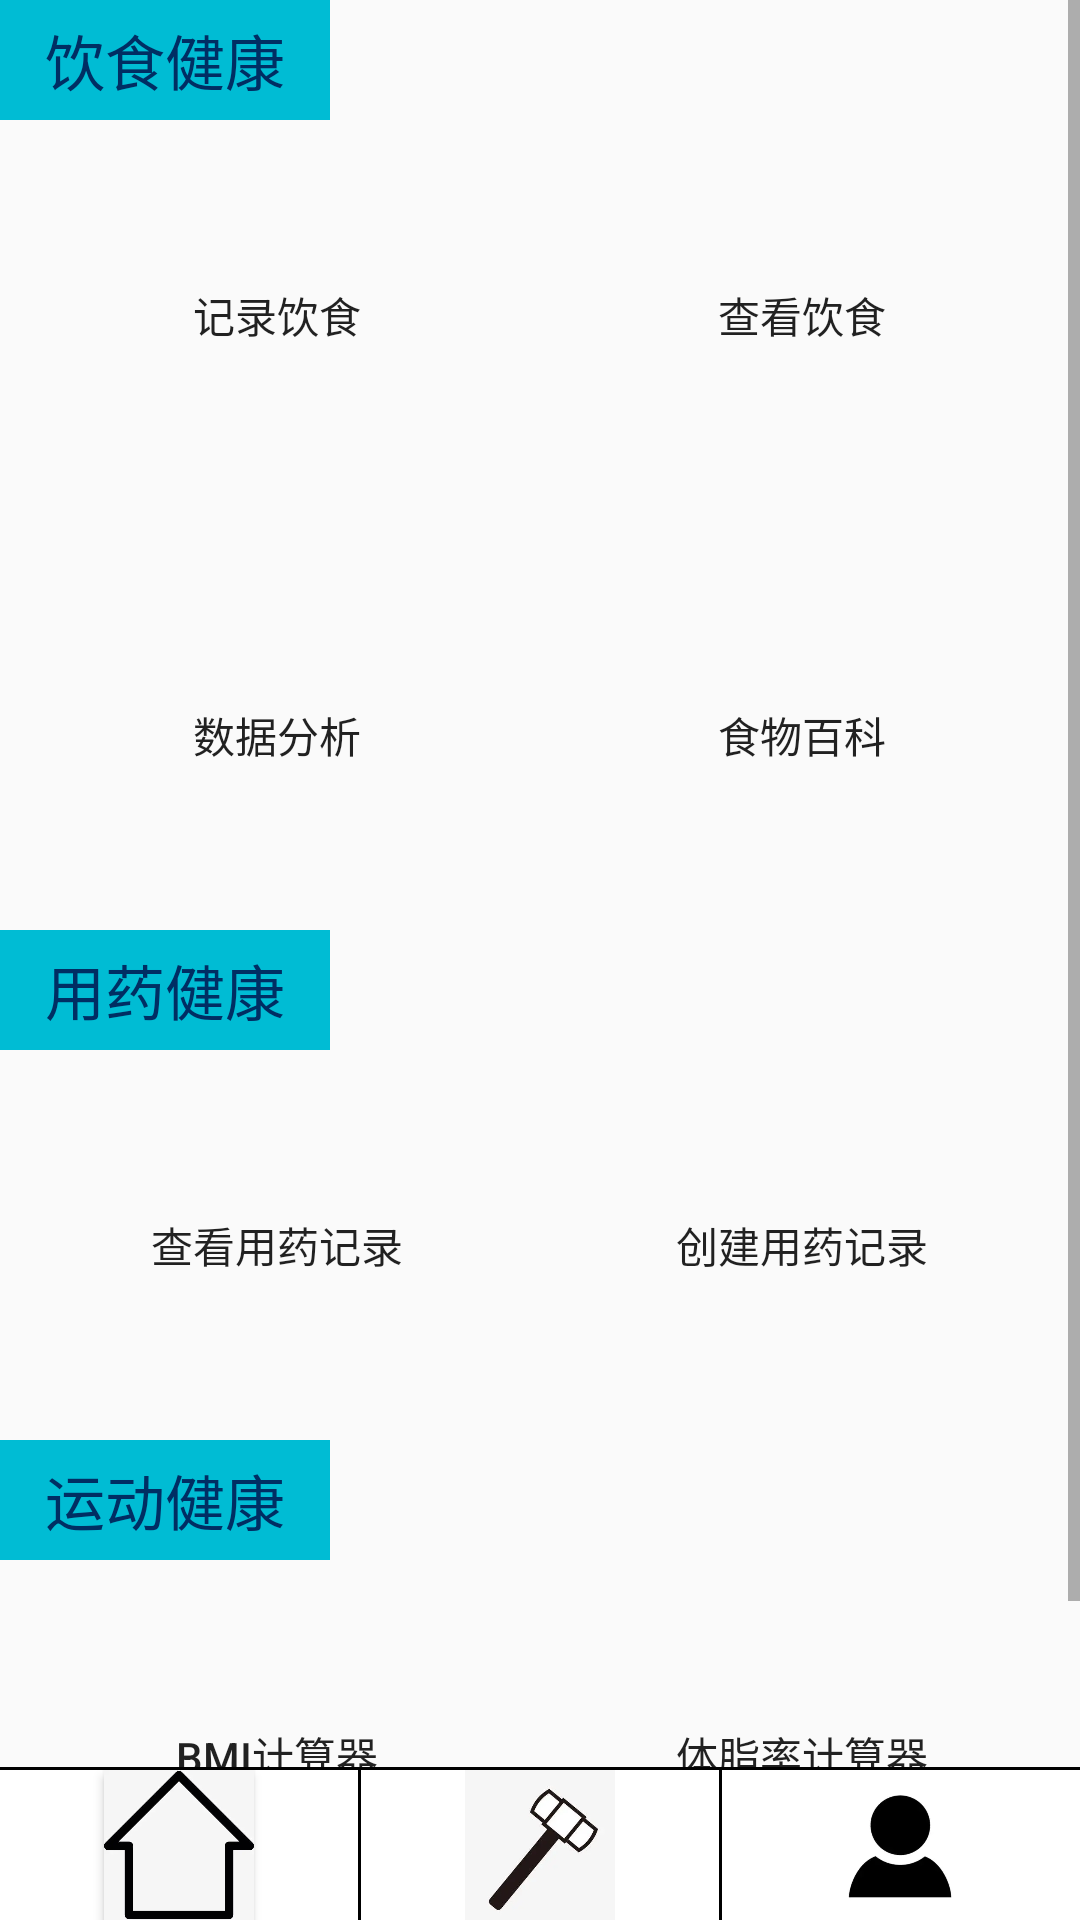

The Android layout XML behind this screen, and the referenced resources:
<!-- AndroidManifest.xml: application theme Theme.LifeHealthAssistant -->
<!-- res/layout/activity_function.xml -->
<?xml version="1.0" encoding="utf-8"?>
<LinearLayout
    xmlns:android="http://schemas.android.com/apk/res/android"
    xmlns:tools="http://schemas.android.com/tools"
    android:layout_width="match_parent"
    android:layout_height="match_parent"
    android:background="@drawable/wallhaven_j8oo6m"
    android:orientation="vertical">

    <ScrollView

        android:layout_width="match_parent"
        android:layout_height="0dp"
        android:layout_weight="1">

        <LinearLayout

            android:orientation="vertical"
            android:layout_width="match_parent"
            android:layout_height="match_parent">

            <LinearLayout

                android:orientation="vertical"
                android:layout_width="match_parent"
                android:layout_height="wrap_content" >

                <TextView
                    android:text="   饮食健康   "
                    android:background="#00BCD4"
                    android:textColor="@color/buttonPressed"
                    android:gravity="center"

                    android:textSize="20dp"
                    android:layout_width="wrap_content"
                    android:layout_height="40dp"/>
                <LinearLayout
                    android:orientation="horizontal"
                    android:layout_width="match_parent"
                    android:layout_height="wrap_content">
                    <TextView
                        android:layout_width="10dp"
                        android:layout_height="match_parent"/>
                    <Button
                        android:backgroundTint="#FF9C07"
                        android:layout_weight="1"
                        android:id="@+id/show_disease_button"
                        android:layout_width="0dp"
                        android:layout_height="130dp"
                        android:background="@drawable/divide_linearlayout"
                        android:text="记录饮食"
                        android:onClick="onSaveDiet_func"/>
                    <TextView
                        android:layout_width="10dp"
                        android:layout_height="match_parent"/>

                    <Button
                        android:backgroundTint="#FFD607"
                        android:layout_weight="1"
                        android:id="@+id/save_disease_button"
                        android:layout_width="0dp"
                        android:layout_height="130dp"
                        android:background="@drawable/divide_linearlayout"
                        android:text="查看饮食"
                        android:onClick="onShowDietByDate_func" />
                    <TextView
                        android:layout_width="10dp"
                        android:layout_height="match_parent"/>
                </LinearLayout>
                <TextView
                    android:layout_width="match_parent"
                    android:layout_height="10dp"/>
                <LinearLayout
                    android:orientation="horizontal"
                    android:layout_width="match_parent"
                    android:layout_height="wrap_content">
                    <TextView
                        android:layout_width="10dp"
                        android:layout_height="match_parent"/>
                    <Button
                        android:layout_weight="1"
                        android:backgroundTint="#E6FF07"
                        android:layout_width="0dp"
                        android:layout_height="130dp"
                        android:background="@drawable/divide_linearlayout"
                        android:text="数据分析"
                        android:onClick="onShowDietByFood_func"/>
                    <TextView
                        android:layout_width="10dp"
                        android:layout_height="match_parent"/>

                    <Button
                        android:layout_weight="1"
                        android:backgroundTint="#B5FF07"
                        android:layout_width="0dp"
                        android:layout_height="130dp"
                        android:background="@drawable/divide_linearlayout"
                        android:text="食物百科"
                        android:onClick="onFood_func" />
                    <TextView
                        android:layout_width="10dp"
                        android:layout_height="match_parent"/>
                </LinearLayout>

            </LinearLayout>

            <LinearLayout

                android:orientation="vertical"
                android:layout_width="match_parent"
                android:layout_height="wrap_content" >

                <TextView
                    android:textColor="@color/buttonPressed"
                    android:gravity="center"
                    android:text="   用药健康   "
                    android:background="#00BCD4"
                    android:textSize="20dp"
                    android:layout_width="wrap_content"
                    android:layout_height="40dp"/>

                <LinearLayout
                    android:orientation="horizontal"
                    android:layout_width="match_parent"
                    android:layout_height="wrap_content">

                    <TextView
                        android:layout_width="10dp"
                        android:layout_height="match_parent"/>
                    <Button
                        android:backgroundTint="#8BFF07"
                        android:layout_weight="1"
                        android:layout_width="0dp"
                        android:layout_height="130dp"
                        android:background="@drawable/divide_linearlayout"
                        android:text="查看用药记录"
                        android:onClick="onShowDisease_func"/>
                    <TextView
                        android:layout_width="10dp"
                        android:layout_height="match_parent"/>

                    <Button
                        android:backgroundTint="#588701"
                        android:layout_weight="1"
                        android:layout_width="0dp"
                        android:layout_height="130dp"
                        android:background="@drawable/divide_linearlayout"
                        android:text="创建用药记录"
                        android:onClick="onSaveDisease_func" />
                    <TextView
                        android:layout_width="10dp"
                        android:layout_height="match_parent"/>
                </LinearLayout>

            </LinearLayout>

            <LinearLayout

                android:orientation="vertical"
                android:layout_width="match_parent"
                android:layout_height="wrap_content" >
                <TextView
                    android:gravity="center"
                    android:textColor="@color/buttonPressed"
                    android:text="   运动健康   "
                    android:background="#00BCD4"
                    android:textSize="20dp"
                    android:layout_width="wrap_content"
                    android:layout_height="40dp"/>

                <LinearLayout
                    android:orientation="horizontal"
                    android:layout_width="match_parent"
                    android:layout_height="wrap_content">
                    <TextView
                        android:layout_width="10dp"
                        android:layout_height="match_parent"/>
                    <Button
                        android:backgroundTint="#07FFCD"
                        android:layout_weight="1"
                        android:layout_width="0dp"
                        android:layout_height="130dp"
                        android:background="@drawable/divide_linearlayout"
                        android:text="BMI计算器"
                        android:onClick="onBMI_func"/>
                    <TextView
                        android:layout_width="10dp"
                        android:layout_height="match_parent"/>

                    <Button
                        android:backgroundTint="#07F7FF"
                        android:layout_weight="1"
                        android:layout_width="0dp"
                        android:layout_height="130dp"
                        android:background="@drawable/divide_linearlayout"
                        android:text="体脂率计算器"
                        android:onClick="onFat_func" />
                    <TextView
                        android:layout_width="10dp"
                        android:layout_height="match_parent"/>
                </LinearLayout>

            </LinearLayout>

        </LinearLayout>





    </ScrollView>


    <TextView
        android:background="@color/black"
        android:layout_width="match_parent"
        android:layout_height="1dp"/>
    <LinearLayout
        android:background="@color/white"
        android:layout_gravity="bottom"
        android:orientation="horizontal"
        android:layout_width="match_parent"
        android:layout_height="wrap_content" >

        <LinearLayout
            android:layout_width="0dp"
            android:layout_height="wrap_content"
            android:layout_weight="1"
            android:onClick="onMain2">

            <TextView
                android:layout_weight="1"
                android:layout_width="0dp"
                android:layout_height="match_parent"/>
            <Button
                android:layout_gravity="left"
                android:layout_width="50dp"
                android:layout_height="50dp"
                android:onClick="onMain2"
                android:background="@drawable/one" />
            <TextView
                android:layout_weight="1"
                android:layout_width="0dp"
                android:layout_height="match_parent"/>

        </LinearLayout>
        <TextView
            android:background="@color/black"
            android:layout_width="1dp"
            android:layout_height="match_parent"/>
        <LinearLayout
            android:layout_width="0dp"
            android:layout_height="wrap_content"
            android:layout_weight="1"
            android:onClick="onFunction2">

            <TextView
                android:layout_weight="1"
                android:layout_width="0dp"
                android:layout_height="match_parent"/>
            <Button
                android:layout_gravity="left"
                android:layout_width="50dp"
                android:layout_height="50dp"
                android:onClick="onFunction2"
                android:background="@drawable/two" />
            <TextView
                android:layout_weight="1"
                android:layout_width="0dp"
                android:layout_height="match_parent"/>

        </LinearLayout>
        <TextView
            android:background="@color/black"
            android:layout_width="1dp"
            android:layout_height="match_parent"/>
        <LinearLayout
            android:layout_width="0dp"
            android:layout_height="wrap_content"
            android:layout_weight="1"
            android:onClick="onPerson2">

            <TextView
                android:layout_weight="1"
                android:layout_width="0dp"
                android:layout_height="match_parent"/>
            <Button
                android:layout_gravity="left"
                android:layout_width="50dp"
                android:layout_height="50dp"
                android:onClick="onPerson2"
                android:background="@drawable/three" />
            <TextView
                android:layout_weight="1"
                android:layout_width="0dp"
                android:layout_height="match_parent"/>

        </LinearLayout>

    </LinearLayout>


</LinearLayout>
<!-- resources referenced by this layout -->
<resources>
  <color name="black">#FF000000</color>
  <color name="buttonPressed">@color/themeBlue</color>
  <color name="white">#FFFFFFFF</color>
  <!-- drawable one: webp bitmap (drawable, 3144 bytes) -->
  <!-- drawable three: png bitmap (drawable, 15472 bytes) -->
  <!-- drawable two: png bitmap (drawable, 45453 bytes) -->
  <style name="Theme.LifeHealthAssistant" parent="Theme.MaterialComponents.DayNight.DarkActionBar.Bridge">
          
          <item name="colorPrimary">@color/purple_500</item>
          <item name="colorPrimaryVariant">@color/purple_700</item>
          <item name="colorOnPrimary">@color/white</item>
          
          <item name="colorSecondary">@color/teal_200</item>
          <item name="colorSecondaryVariant">@color/teal_700</item>
          <item name="colorOnSecondary">@color/black</item>
          
          <item name="android:statusBarColor" tools:targetApi="l">?attr/colorPrimaryVariant</item>
          
      </style>
  <color name="themeBlue">#ff002E63</color>
  <color name="purple_500">#FF6200EE</color>
  <color name="purple_700">#FF3700B3</color>
  <color name="teal_200">#FF03DAC5</color>
  <color name="teal_700">#FF018786</color>
</resources>
